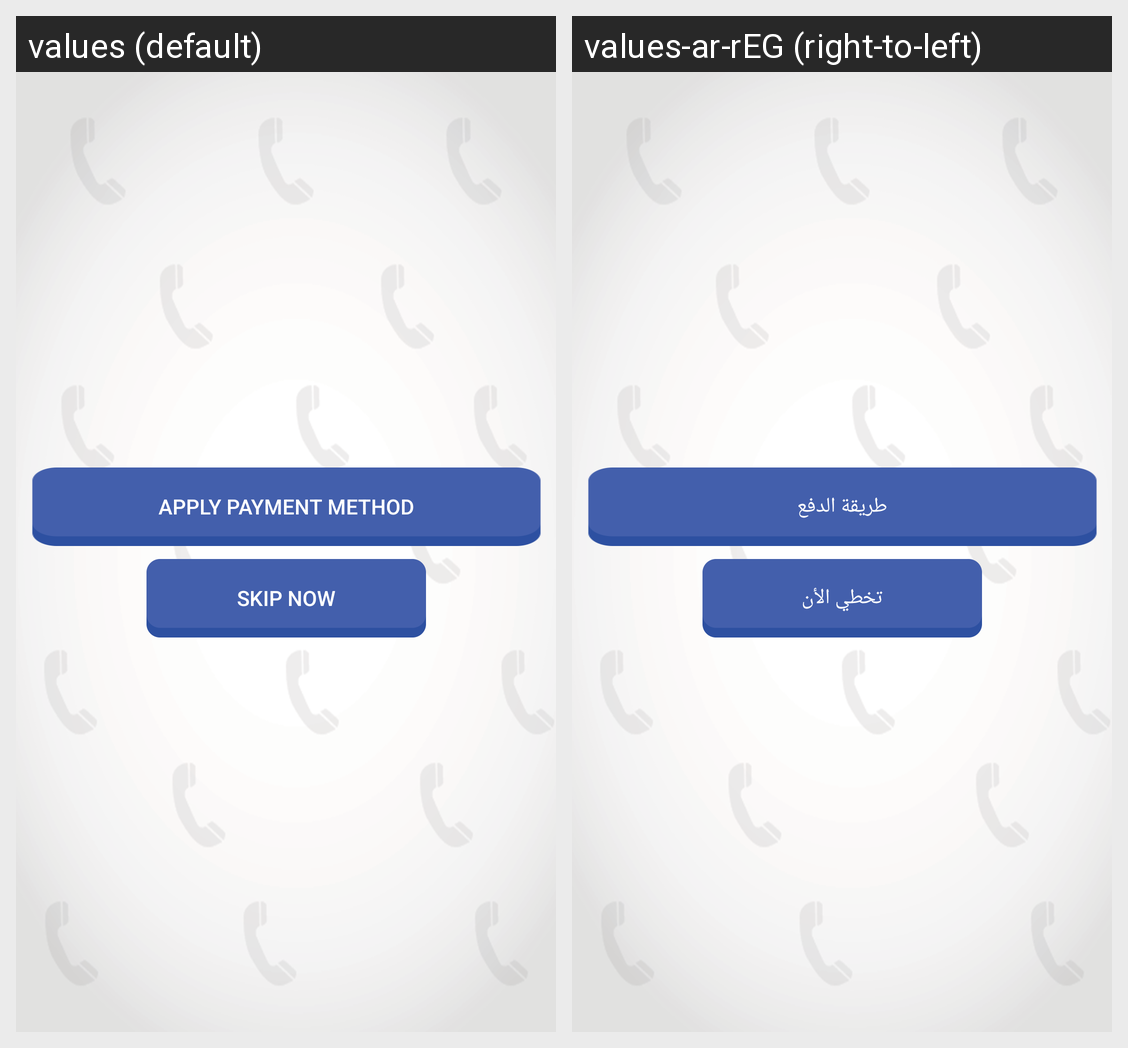

This grid shows one Android layout under two languages. Give, for every string resource on the screen, its name, the default text and each shown locale's text.
Android screen res/layout/activity_pay_ment.xml rendered under 2 locales, left to right: values (default), values-ar-rEG (right-to-left). Device: Nexus 5 (rendered at 1080×1920; each locale shown at half size, 540×960, under a caption strip naming it); theme FullscreenTheme.
Strings drawn on this screen, with the default value and each locale's value (text and hints the layout hard-codes, and strings that could not be matched under every locale, appear in the picture but are not listed):

apply_payment_method
  values: Apply payment method
  values-ar-rEG: طريقة الدفع

skip_now
  values: Skip now
  values-ar-rEG: تخطي الأن
